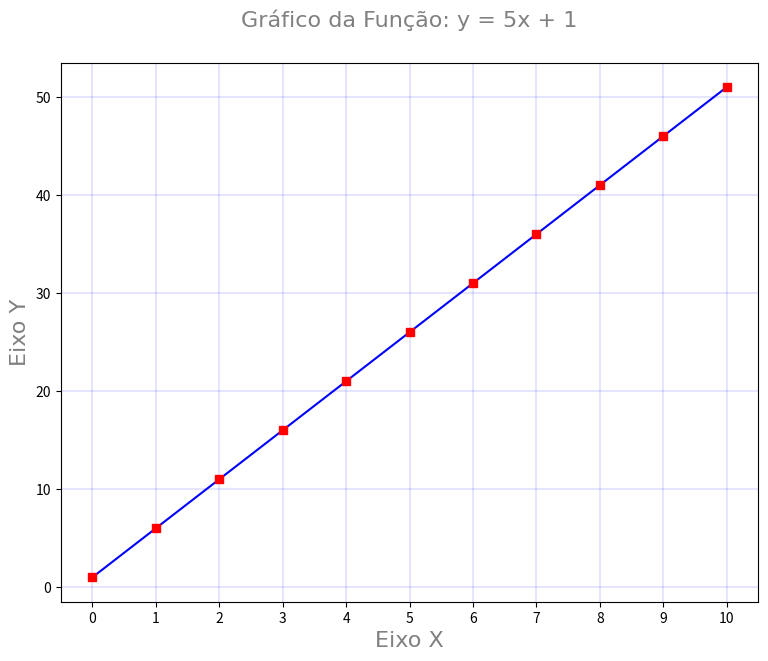

Here is the Python script that generated this plot:
import matplotlib.pyplot as plt
import numpy as np

# atividade 1

x = np.arange(0, 11, 1)
y = (5 * x) + 1

plt.figure(figsize=(9,7))

plt.grid(
    c='blue',
    ls='solid',
    lw=1.5,
    alpha=0.1
)

font_props = {
    'family' : 'Times New Roman',
    'weight' : 'medium',
    'color' : 'grey',
    'size' : 16
}

plt.plot(
    x,
    y,
    label='y = 5x + 1',
    color='blue',
    marker='s',
    markerfacecolor='red',
    markeredgecolor='red',
    markersize=6)

plt.xlabel("Eixo X", fontdict=font_props)
plt.ylabel("Eixo Y", fontdict=font_props)
plt.title("Gráfico da Função: y = 5x + 1", fontdict=font_props, y=1.05)

plt.xticks([i for i in range(0,11)])

print(x, y)

plt.show()